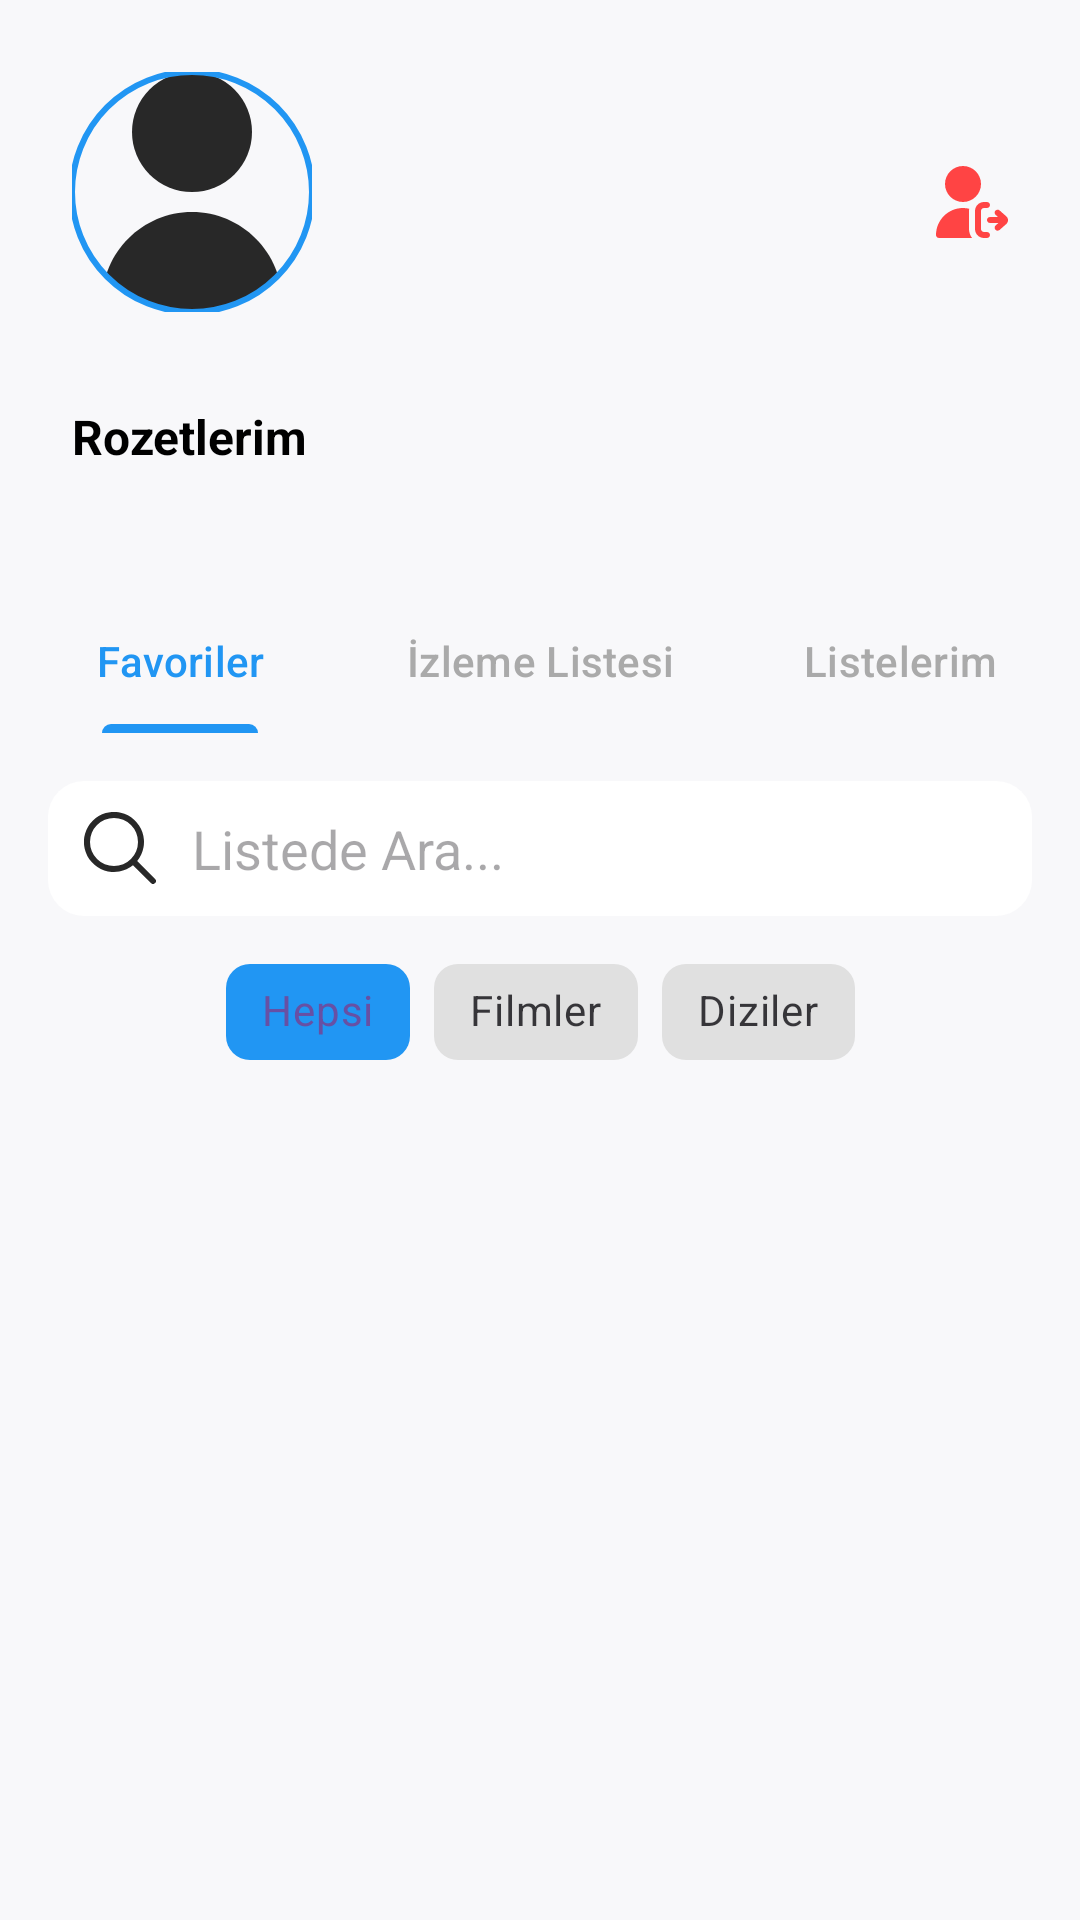

Write the Android layout XML for this screen, with the resource values it uses.
<!-- AndroidManifest.xml: application theme Theme.MovieLibrary -->
<!-- res/layout/fragment_profile.xml -->
<?xml version="1.0" encoding="utf-8"?>
<androidx.constraintlayout.widget.ConstraintLayout xmlns:android="http://schemas.android.com/apk/res/android"
    xmlns:app="http://schemas.android.com/apk/res-auto"
    xmlns:tools="http://schemas.android.com/tools"
    android:layout_width="match_parent"
    android:layout_height="match_parent"
    style="@style/BackgroundScreen"
    tools:context=".view.fragment.ProfileFragment">

    <androidx.constraintlayout.widget.ConstraintLayout
        android:id="@+id/headerLayout"
        android:layout_width="match_parent"
        android:layout_height="wrap_content"
        android:padding="24dp"
        app:layout_constraintTop_toTopOf="parent">

        <com.google.android.material.imageview.ShapeableImageView
            android:id="@+id/ivProfileAvatar"
            android:layout_width="80dp"
            android:layout_height="80dp"
            android:scaleType="centerCrop"
            android:src="@drawable/user"
            app:layout_constraintStart_toStartOf="parent"
            app:layout_constraintTop_toTopOf="parent"
            app:shapeAppearanceOverlay="@style/ShapeAppearance.Material3.Corner.Full"
            app:strokeColor="@color/main_color"
            app:strokeWidth="2dp" />

        <TextView
            android:id="@+id/tvProfileName"
            style="@style/TextTitleStyle"
            android:layout_width="0dp"
            android:layout_height="wrap_content"
            android:layout_marginStart="16dp"
            android:layout_marginEnd="8dp"
            android:textSize="20sp"
            app:layout_constraintEnd_toStartOf="@+id/btnLogout"
            app:layout_constraintStart_toEndOf="@+id/ivProfileAvatar"
            app:layout_constraintTop_toTopOf="@+id/ivProfileAvatar"
            tools:text="Ahmet Yılmaz" />

        <TextView
            android:id="@+id/tvProfileEmail"
            android:layout_width="0dp"
            android:layout_height="wrap_content"
            android:textColor="@android:color/darker_gray"
            android:textSize="14sp"
            app:layout_constraintEnd_toEndOf="@+id/tvProfileName"
            app:layout_constraintStart_toStartOf="@+id/tvProfileName"
            app:layout_constraintTop_toBottomOf="@+id/tvProfileName"
            tools:text="ahmet@mail.com" />

        <TextView
            android:id="@+id/tvProfileAge"
            android:layout_width="wrap_content"
            android:layout_height="wrap_content"
            android:layout_marginTop="4dp"
            android:textColor="@color/main_color"
            android:textSize="12sp"
            app:layout_constraintStart_toStartOf="@+id/tvProfileName"
            app:layout_constraintTop_toBottomOf="@+id/tvProfileEmail"
            tools:text="24 Yaşında" />

        <TextView
            android:id="@+id/tvProfileGender"
            android:layout_width="wrap_content"
            android:layout_height="wrap_content"
            android:layout_marginTop="4dp"
            android:textColor="@color/main_color"
            android:textSize="12sp"
            app:layout_constraintStart_toStartOf="@+id/tvProfileName"
            app:layout_constraintTop_toBottomOf="@+id/tvProfileAge"
            tools:text="Erkek" />

        <TextView
            android:id="@+id/tvBadgeName"
            android:layout_width="wrap_content"
            android:layout_height="wrap_content"
            android:layout_marginTop="24dp"
            style="@style/TextTitleStyle"
            app:layout_constraintStart_toStartOf="@+id/ivProfileAvatar"
            app:layout_constraintTop_toBottomOf="@+id/tvProfileGender"
            android:text="Rozetlerim" />

        <androidx.recyclerview.widget.RecyclerView
            android:id="@+id/rvBadgeList"
            android:layout_width="0dp"
            android:layout_height="wrap_content"
            android:layout_marginTop="16dp"
            android:orientation="horizontal"
            app:layoutManager="androidx.recyclerview.widget.LinearLayoutManager"
            app:layout_constraintEnd_toEndOf="parent"
            app:layout_constraintStart_toStartOf="@+id/tvBadgeName"
            app:layout_constraintTop_toBottomOf="@+id/tvBadgeName"
            tools:listitem="@layout/item_profile_badge" />

        <ImageButton
            android:id="@+id/btnLogout"
            android:layout_width="wrap_content"
            android:layout_height="wrap_content"
            android:background="?attr/selectableItemBackgroundBorderless"
            android:src="@drawable/user_logout"
            app:layout_constraintBottom_toBottomOf="@+id/tvProfileGender"
            app:layout_constraintEnd_toEndOf="parent"
            app:layout_constraintTop_toTopOf="@+id/tvProfileName"
            app:tint="@android:color/holo_red_light" />

    </androidx.constraintlayout.widget.ConstraintLayout>

    <com.google.android.material.tabs.TabLayout
        android:id="@+id/tabLayoutProfile"
        android:layout_width="match_parent"
        android:layout_height="wrap_content"
        android:background="@android:color/transparent"
        app:layout_constraintTop_toBottomOf="@+id/headerLayout"
        app:tabIndicatorColor="@color/main_color"
        app:tabRippleColor="@color/main_color_ripple"
        app:tabSelectedTextColor="@color/main_color"
        app:tabTextColor="@android:color/darker_gray">

        <com.google.android.material.tabs.TabItem
            android:layout_width="wrap_content"
            android:layout_height="wrap_content"
            android:text="Favoriler" />

        <com.google.android.material.tabs.TabItem
            android:layout_width="wrap_content"
            android:layout_height="wrap_content"
            android:text="İzleme Listesi" />

        <com.google.android.material.tabs.TabItem
            android:layout_width="wrap_content"
            android:layout_height="wrap_content"
            android:text="Listelerim" />
    </com.google.android.material.tabs.TabLayout>

    <EditText
        android:id="@+id/etProfileSearch"
        style="@style/SearchScreen"
        android:layout_width="0dp"
        android:layout_height="45dp"
        android:layout_marginHorizontal="16dp"
        android:layout_marginTop="16dp"
        android:background="@drawable/search_background"
        android:drawableStart="@drawable/search"
        android:drawablePadding="12dp"
        android:hint="Listede Ara..."
        android:inputType="text"
        android:paddingStart="12dp"
        app:layout_constraintEnd_toEndOf="parent"
        app:layout_constraintStart_toStartOf="parent"
        app:layout_constraintTop_toBottomOf="@+id/tabLayoutProfile" />

    <com.google.android.material.chip.ChipGroup
        android:id="@+id/chipGroupFilter"
        android:layout_width="wrap_content"
        android:layout_height="wrap_content"
        android:layout_marginTop="8dp"
        app:layout_constraintEnd_toEndOf="parent"
        app:layout_constraintStart_toStartOf="parent"
        app:layout_constraintTop_toBottomOf="@+id/etProfileSearch"
        app:selectionRequired="true"
        app:singleSelection="true">

        <com.google.android.material.chip.Chip
            android:id="@+id/chipAll"
            style="@style/MyCustomChipStyle"
            android:layout_width="wrap_content"
            android:layout_height="wrap_content"
            android:checked="true"
            android:text="Hepsi" />

        <com.google.android.material.chip.Chip
            android:id="@+id/chipMovies"
            style="@style/MyCustomChipStyle"
            android:layout_width="wrap_content"
            android:layout_height="wrap_content"
            android:text="Filmler" />

        <com.google.android.material.chip.Chip
            android:id="@+id/chipTvShows"
            style="@style/MyCustomChipStyle"
            android:layout_width="wrap_content"
            android:layout_height="wrap_content"
            android:text="Diziler" />
    </com.google.android.material.chip.ChipGroup>

    <androidx.recyclerview.widget.RecyclerView
        android:id="@+id/rvProfileList"
        android:layout_width="match_parent"
        android:layout_height="0dp"
        android:layout_marginTop="8dp"
        android:clipToPadding="false"
        android:padding="4dp"
        app:layoutManager="androidx.recyclerview.widget.GridLayoutManager"
        app:layout_constraintBottom_toBottomOf="parent"
        app:layout_constraintTop_toBottomOf="@+id/chipGroupFilter"
        app:spanCount="3"
        tools:listitem="@layout/item_profile_media" />

    <androidx.recyclerview.widget.RecyclerView
        android:id="@+id/rvUserLists"
        android:layout_width="match_parent"
        android:layout_height="0dp"
        android:layout_marginTop="8dp"
        android:clipToPadding="false"
        android:padding="16dp"
        android:visibility="gone"
        app:layoutManager="androidx.recyclerview.widget.LinearLayoutManager"
        app:layout_constraintBottom_toBottomOf="parent"
        app:layout_constraintTop_toBottomOf="@+id/tabLayoutProfile"
        tools:listitem="@layout/item_user_list" />

    <TextView
        android:id="@+id/tvEmptyState"
        android:layout_width="wrap_content"
        android:layout_height="wrap_content"
        android:text="Henüz bir şey eklenmemiş."
        android:textColor="@android:color/darker_gray"
        android:visibility="gone"
        app:layout_constraintBottom_toBottomOf="parent"
        app:layout_constraintEnd_toEndOf="parent"
        app:layout_constraintStart_toStartOf="parent"
        app:layout_constraintTop_toTopOf="@+id/rvProfileList" />

    <com.google.android.material.floatingactionbutton.FloatingActionButton
        android:id="@+id/fabCreateList"
        android:layout_width="wrap_content"
        android:layout_height="wrap_content"
        android:layout_margin="24dp"
        android:src="@drawable/plus_small"
        android:contentDescription="Yeni Liste Oluştur"
        android:visibility="gone"
        app:tint="@android:color/white"
        app:backgroundTint="@color/main_color"
        app:layout_constraintBottom_toBottomOf="parent"
        app:layout_constraintEnd_toEndOf="parent" />

</androidx.constraintlayout.widget.ConstraintLayout>
<!-- res/layout/item_profile_badge.xml (included above) -->
<?xml version="1.0" encoding="utf-8"?>
<com.google.android.material.card.MaterialCardView xmlns:android="http://schemas.android.com/apk/res/android"
    xmlns:app="http://schemas.android.com/apk/res-auto"
    xmlns:tools="http://schemas.android.com/tools"
    android:layout_width="wrap_content"
    android:layout_height="wrap_content"
    android:layout_marginEnd="12dp"
    android:layout_marginBottom="4dp"
    app:cardBackgroundColor="@android:color/transparent"
    app:cardCornerRadius="12dp"
    app:cardElevation="0dp"
    app:strokeWidth="0dp">

    <LinearLayout
        android:id="@+id/rootLayout"
        android:layout_width="wrap_content"
        android:layout_height="wrap_content"
        android:gravity="center"
        android:orientation="vertical"
        android:paddingHorizontal="12dp"
        android:paddingVertical="8dp">

        <ImageView
            android:id="@+id/ivBadgeIcon"
            android:layout_width="48dp"
            android:layout_height="48dp"
            android:src="@drawable/send"
            tools:tint="#3E2723"
            tools:ignore="ContentDescription" />
        <TextView
            android:id="@+id/tvBadgeName"
            android:layout_width="wrap_content"
            android:layout_height="wrap_content"
            android:layout_marginTop="6dp"
            android:textSize="12sp"
            android:textAlignment="center"
            android:textStyle="bold"
            tools:textColor="#3E2723"
            tools:text="Sinefil" />
    </LinearLayout>

</com.google.android.material.card.MaterialCardView>
<!-- res/layout/item_profile_media.xml (included above) -->
<?xml version="1.0" encoding="utf-8"?>
<androidx.cardview.widget.CardView xmlns:android="http://schemas.android.com/apk/res/android"
    xmlns:app="http://schemas.android.com/apk/res-auto"
    xmlns:tools="http://schemas.android.com/tools"
    android:layout_width="match_parent"
    android:layout_height="wrap_content"
    android:layout_margin="4dp"
    app:cardCornerRadius="8dp"
    app:cardElevation="4dp">

    <androidx.constraintlayout.widget.ConstraintLayout
        android:layout_width="match_parent"
        android:layout_height="wrap_content">

        <ImageView
            android:id="@+id/ivPoster"
            android:layout_width="0dp"
            android:layout_height="0dp"
            android:scaleType="centerCrop"
            app:layout_constraintDimensionRatio="H,2:3"
            app:layout_constraintEnd_toEndOf="parent"
            app:layout_constraintStart_toStartOf="parent"
            app:layout_constraintTop_toTopOf="parent"
            tools:src="@tools:sample/avatars" />

        <TextView
            android:id="@+id/tvMediaTitle"
            android:layout_width="0dp"
            android:layout_height="wrap_content"
            android:ellipsize="end"
            android:gravity="center"
            android:maxLines="2"
            android:padding="8dp"
            android:textColor="@android:color/white"
            android:textSize="12sp"
            android:textStyle="bold"
            app:layout_constraintBottom_toBottomOf="parent"
            app:layout_constraintEnd_toEndOf="parent"
            app:layout_constraintStart_toStartOf="parent"
            app:layout_constraintTop_toBottomOf="@+id/ivPoster"
            tools:text="Avengers: Endgame - Çok Uzun Bir Başlık Denemesi" />

    </androidx.constraintlayout.widget.ConstraintLayout>

</androidx.cardview.widget.CardView>
<!-- res/layout/item_user_list.xml (included above) -->
<?xml version="1.0" encoding="utf-8"?>
<androidx.cardview.widget.CardView
    xmlns:android="http://schemas.android.com/apk/res/android"
    xmlns:app="http://schemas.android.com/apk/res-auto"
    xmlns:tools="http://schemas.android.com/tools"
    android:layout_width="match_parent"
    android:layout_height="wrap_content"
    android:layout_marginBottom="8dp"
    android:clickable="true"
    android:focusable="true"
    app:cardCornerRadius="12dp"
    app:cardElevation="2dp">

    <androidx.constraintlayout.widget.ConstraintLayout
        android:layout_width="match_parent"
        android:layout_height="wrap_content"
        android:padding="16dp">

        <ImageView
            android:id="@+id/ivListIcon"
            android:layout_width="40dp"
            android:layout_height="40dp"
            android:src="@drawable/films"
            app:layout_constraintBottom_toBottomOf="parent"
            app:layout_constraintStart_toStartOf="parent"
            app:layout_constraintTop_toTopOf="parent"
            app:tint="@color/main_color" />

        <TextView
            android:id="@+id/tvListName"
            style="@style/TextTitleStyle"
            android:layout_width="0dp"
            android:layout_height="wrap_content"
            android:layout_marginStart="16dp"
            android:layout_marginEnd="8dp"
            android:ellipsize="end"
            android:maxLines="1"
            android:textSize="16sp"
            app:layout_constraintBottom_toTopOf="@+id/tvCreatedDate"
            app:layout_constraintEnd_toStartOf="@+id/tvItemCount"
            app:layout_constraintStart_toEndOf="@+id/ivListIcon"
            app:layout_constraintTop_toTopOf="parent"
            app:layout_constraintVertical_chainStyle="packed"
            tools:text="Korku Gecesi Listesi" />

        <TextView
            android:id="@+id/tvCreatedDate"
            android:layout_width="0dp"
            android:layout_height="wrap_content"
            android:layout_marginTop="4dp"
            android:textColor="@android:color/darker_gray"
            android:textSize="12sp"
            app:layout_constraintBottom_toBottomOf="parent"
            app:layout_constraintEnd_toEndOf="@+id/tvListName"
            app:layout_constraintStart_toStartOf="@+id/tvListName"
            app:layout_constraintTop_toBottomOf="@+id/tvListName"
            tools:text="12 Ocak 2026" />

        <TextView
            android:id="@+id/tvItemCount"
            android:layout_width="wrap_content"
            android:layout_height="wrap_content"
            android:paddingHorizontal="8dp"
            android:paddingVertical="4dp"
            style="@style/TextDescriptionStyle"
            app:layout_constraintBottom_toBottomOf="parent"
            app:layout_constraintEnd_toEndOf="parent"
            app:layout_constraintTop_toTopOf="parent"
            tools:text="5 İçerik" />

    </androidx.constraintlayout.widget.ConstraintLayout>

</androidx.cardview.widget.CardView>
<!-- resources referenced by this layout -->
<resources>
  <color name="main_color">#2196F3</color>"&gt;
  <color name="main_color_ripple">#1A2196F3</color>
  <!-- drawable plus_small (drawable) -->
  <vector xmlns:android="http://schemas.android.com/apk/res/android"
      android:width="512dp"
      android:height="512dp"
      android:viewportWidth="24"
      android:viewportHeight="24">
    <path
        android:fillColor="#FF000000"
        android:pathData="M16.5,10.5h-3v-3a1.5,1.5 0,0 0,-3 0v3h-3a1.5,1.5 0,0 0,0 3h3v3a1.5,1.5 0,0 0,3 0v-3h3a1.5,1.5 0,0 0,0 -3Z"/>
  </vector>
  <!-- drawable search (drawable) -->
  <vector xmlns:android="http://schemas.android.com/apk/res/android" android:height="24dp" android:viewportHeight="24" android:viewportWidth="24" android:width="24dp">
        
      <path android:fillColor="#FF000000" android:pathData="M23.707,22.293l-5.969,-5.969a10.016,10.016 0,1 0,-1.414 1.414l5.969,5.969a1,1 0,0 0,1.414 -1.414ZM10,18a8,8 0,1 1,8 -8A8.009,8.009 0,0 1,10 18Z"/>
      
  </vector>
  <!-- drawable search_background (drawable) -->
  <?xml version="1.0" encoding="utf-8"?>
  <shape xmlns:android="http://schemas.android.com/apk/res/android">
      <solid android:color="@color/white" />
      <corners android:radius="12dp"/>
  </shape>
  <!-- drawable user (drawable) -->
  <vector xmlns:android="http://schemas.android.com/apk/res/android"
      android:width="24dp"
      android:height="24dp"
      android:viewportWidth="512"
      android:viewportHeight="512">
    <path
        android:fillColor="@color/gray"
        android:pathData="M256,128m-128,0a128,128 0,1 1,256 0a128,128 0,1 1,-256 0"/>
    <path
        android:fillColor="@color/gray"
        android:pathData="M256,298.67c-105.99,0.12 -191.88,86.01 -192,192C64,502.45 73.55,512 85.33,512h341.33c11.78,0 21.33,-9.55 21.33,-21.33C447.88,384.68 361.99,298.78 256,298.67z"/>
  </vector>
  <style name="BackgroundScreen">
          <item name="android:background">@color/background_color
          </item>
      </style>
  <style name="MyCustomChipStyle" parent="Widget.MaterialComponents.Chip.Choice">
          <item name="chipBackgroundColor">@color/chip_background_selector</item>
          <item name="android:textColor">@color/chip_text_selector</item>
          <item name="shapeAppearanceOverlay">@style/MyChipShape</item>
      </style>
  <style name="SearchScreen">
          <item name="android:backgroundTint">@color/white
          </item>
          <item name="android:textColor">@color/black
          </item>
          <item name="drawableTint">@color/gray</item>
      </style>
  <style name="TextDescriptionStyle">
          <item name="android:textColor">@color/black</item>
          <item name="android:textSize">14sp</item>
      </style>
  <style name="TextTitleStyle">
          <item name="android:textColor">@color/black</item>
          <item name="android:textSize">16sp</item>
          <item name="android:textStyle">bold</item>
      </style>
  <style name="Theme.MovieLibrary" parent="Base.Theme.MovieLibrary" />
  <color name="white">#FFFFFFFF</color>
  <color name="gray">#282828</color>"&gt;
  <color name="background_color">#F8F8FA</color>
  <style name="MyChipShape" parent="">
          <item name="cornerFamily">rounded</item>
          <item name="cornerSize">8dp</item>
      </style>
  <color name="black">#FF000000</color>
  <style name="Base.Theme.MovieLibrary" parent="Theme.Material3.DayNight.NoActionBar">
          <item name="android:windowBackground">@color/background_color</item>
          
          
      </style>
</resources>
